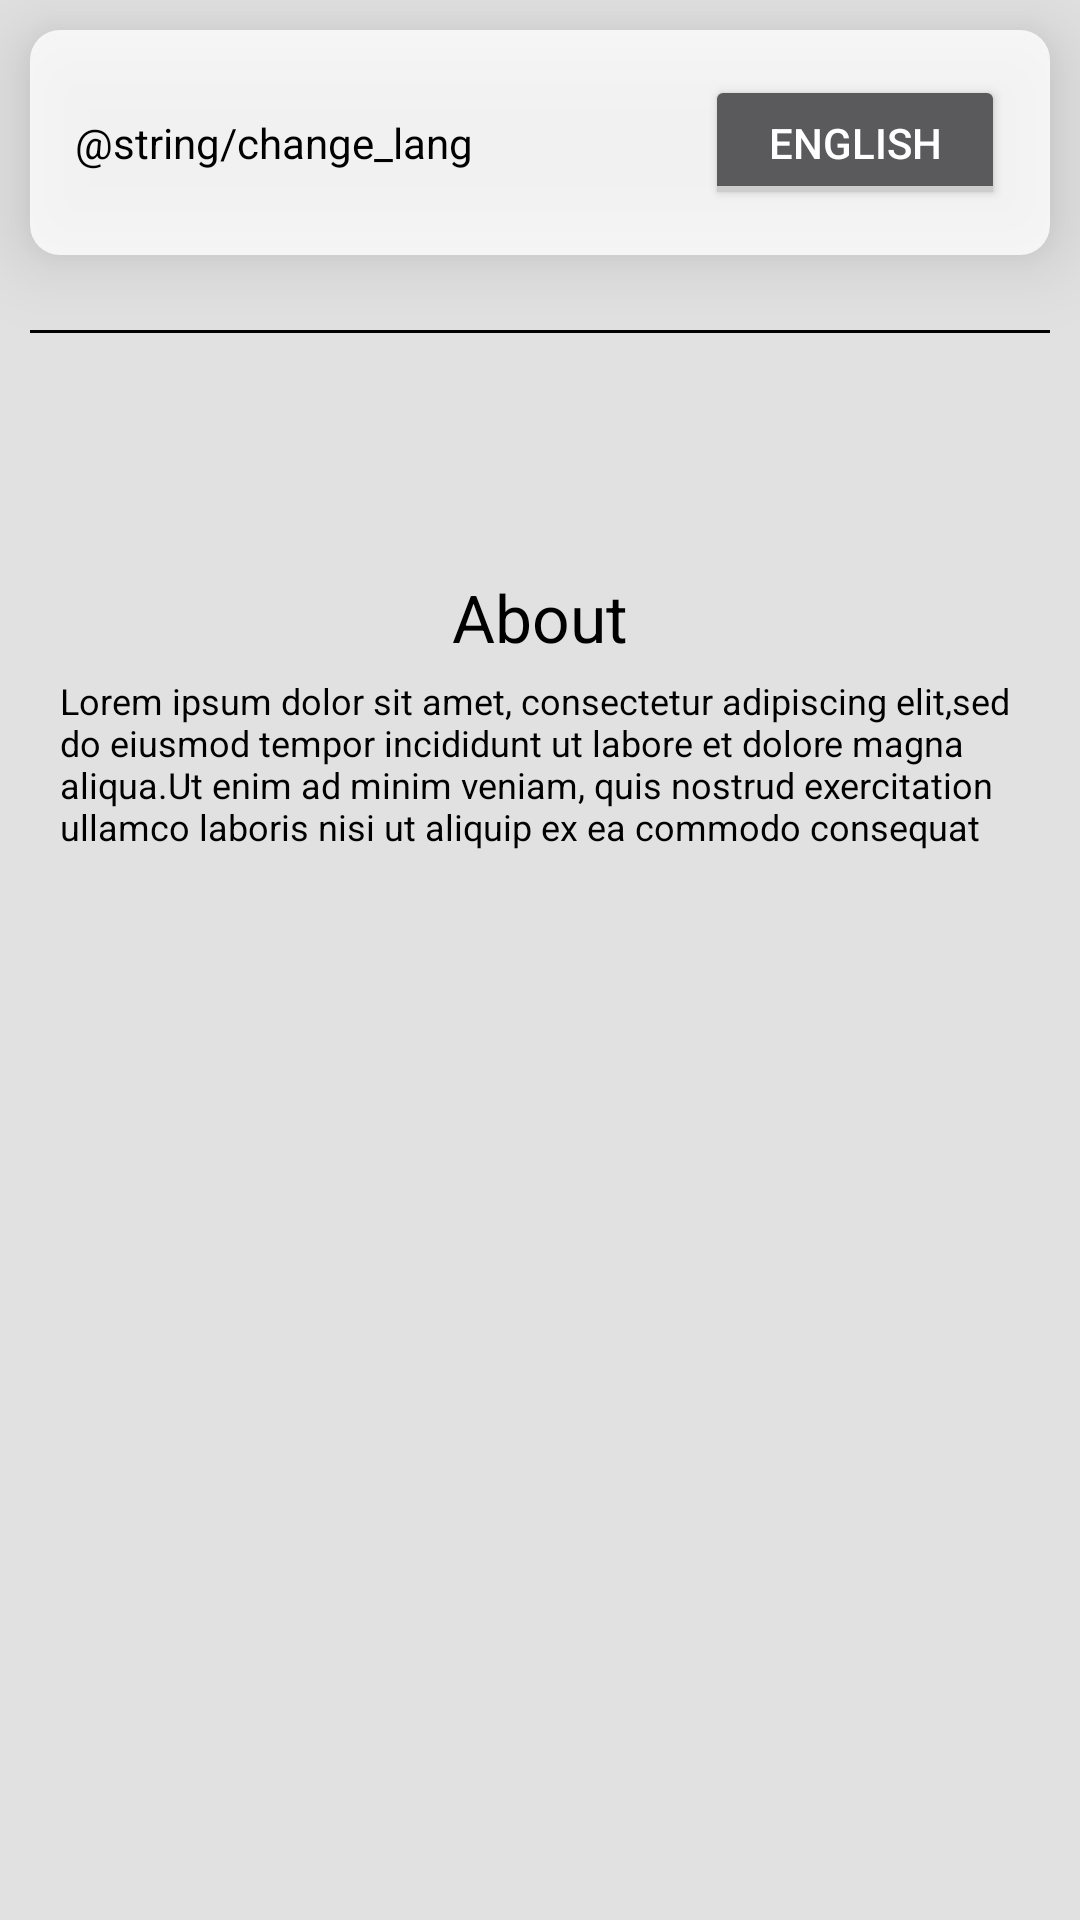

Android layout source for this screen:
<!-- AndroidManifest.xml: application theme AppTheme -->
<!-- res/layout/fragment_settings.xml -->
<?xml version="1.0" encoding="utf-8"?>
<RelativeLayout
    xmlns:android="http://schemas.android.com/apk/res/android"
    android:background="#E1E1E1"
    android:layout_width="match_parent"
    android:layout_height="match_parent">


    <androidx.constraintlayout.widget.ConstraintLayout
        xmlns:app="http://schemas.android.com/apk/res-auto"
        android:id="@+id/settings_constraint_layout"
        android:layout_width="match_parent"
        android:layout_height="wrap_content"
        android:padding="15dp"
        android:layout_marginHorizontal="10dp"
        android:layout_marginTop="10dp"
        android:foregroundGravity="clip_vertical"
        android:elevation="15dp"
        android:background="@drawable/settings_background">

        <TextView
            android:layout_width="wrap_content"
            android:layout_height="45dp"
            android:text="@string/change_lang"
            android:textColor="#000000"
            android:gravity="center"
            app:layout_constrainedWidth="true"
            app:layout_constraintEnd_toStartOf="@id/toggle_language_settings"
            app:layout_constraintHorizontal_bias="0"
            app:layout_constraintStart_toStartOf="parent"
            app:layout_constraintTop_toTopOf="parent" />

        <ToggleButton
            android:id="@+id/toggle_language_settings"
            android:layout_width="100dp"
            android:layout_height="45dp"
            android:textOff="English"
            android:textOn="عربي"
            app:layout_constraintEnd_toEndOf="parent"
            app:layout_constraintTop_toTopOf="parent" />

    </androidx.constraintlayout.widget.ConstraintLayout>

    <View
        android:id="@+id/settings_view"
        android:layout_width="match_parent"
        android:layout_height="1dp"
        android:background="#000000"
        android:layout_below="@+id/settings_constraint_layout"
        android:layout_marginVertical="25dp"
        android:layout_marginHorizontal="10dp"
        />

    <TextView
        android:id="@+id/text_about"
        android:layout_width="wrap_content"
        android:layout_height="wrap_content"
        android:layout_below="@+id/settings_view"
        android:layout_centerInParent="true"
        android:textColor="#000000"
        android:layout_marginTop="55dp"
        android:elevation="10dp"
        android:textSize="22dp"
        android:text="About"
        />

    <TextView
        android:layout_width="wrap_content"
        android:layout_height="wrap_content"
        android:layout_below="@+id/text_about"
        android:layout_centerInParent="true"
        android:textColor="#000000"
        android:layout_marginTop="5dp"
        android:layout_marginHorizontal="20dp"
        android:elevation="10dp"
        android:textSize="12dp"
        android:text="Lorem ipsum dolor sit amet, consectetur adipiscing elit,sed do eiusmod tempor incididunt ut labore et dolore magna aliqua.Ut enim ad minim veniam, quis nostrud exercitation ullamco laboris nisi ut aliquip ex ea commodo consequat"
        />

</RelativeLayout>
<!-- resources referenced by this layout -->
<resources>
  <!-- drawable settings_background (drawable-v24) -->
  <?xml version="1.0" encoding="utf-8"?>
  <shape xmlns:android="http://schemas.android.com/apk/res/android"
      android:shape="rectangle">
  
      <solid android:color="#CDFFFFFF" />
  
      <padding android:left="7dp"
          android:top="7dp"
          android:right="7dp"
          android:bottom="7dp" />
  
      <corners android:radius="10dp" />
  
  </shape>
  <style name="AppTheme" parent="Theme.AppCompat.NoActionBar">
          
          <item name="colorPrimaryDark">@color/black</item>
          <item name="colorAccent">@color/black</item>
      </style>
  <color name="black">#000000</color>
</resources>
